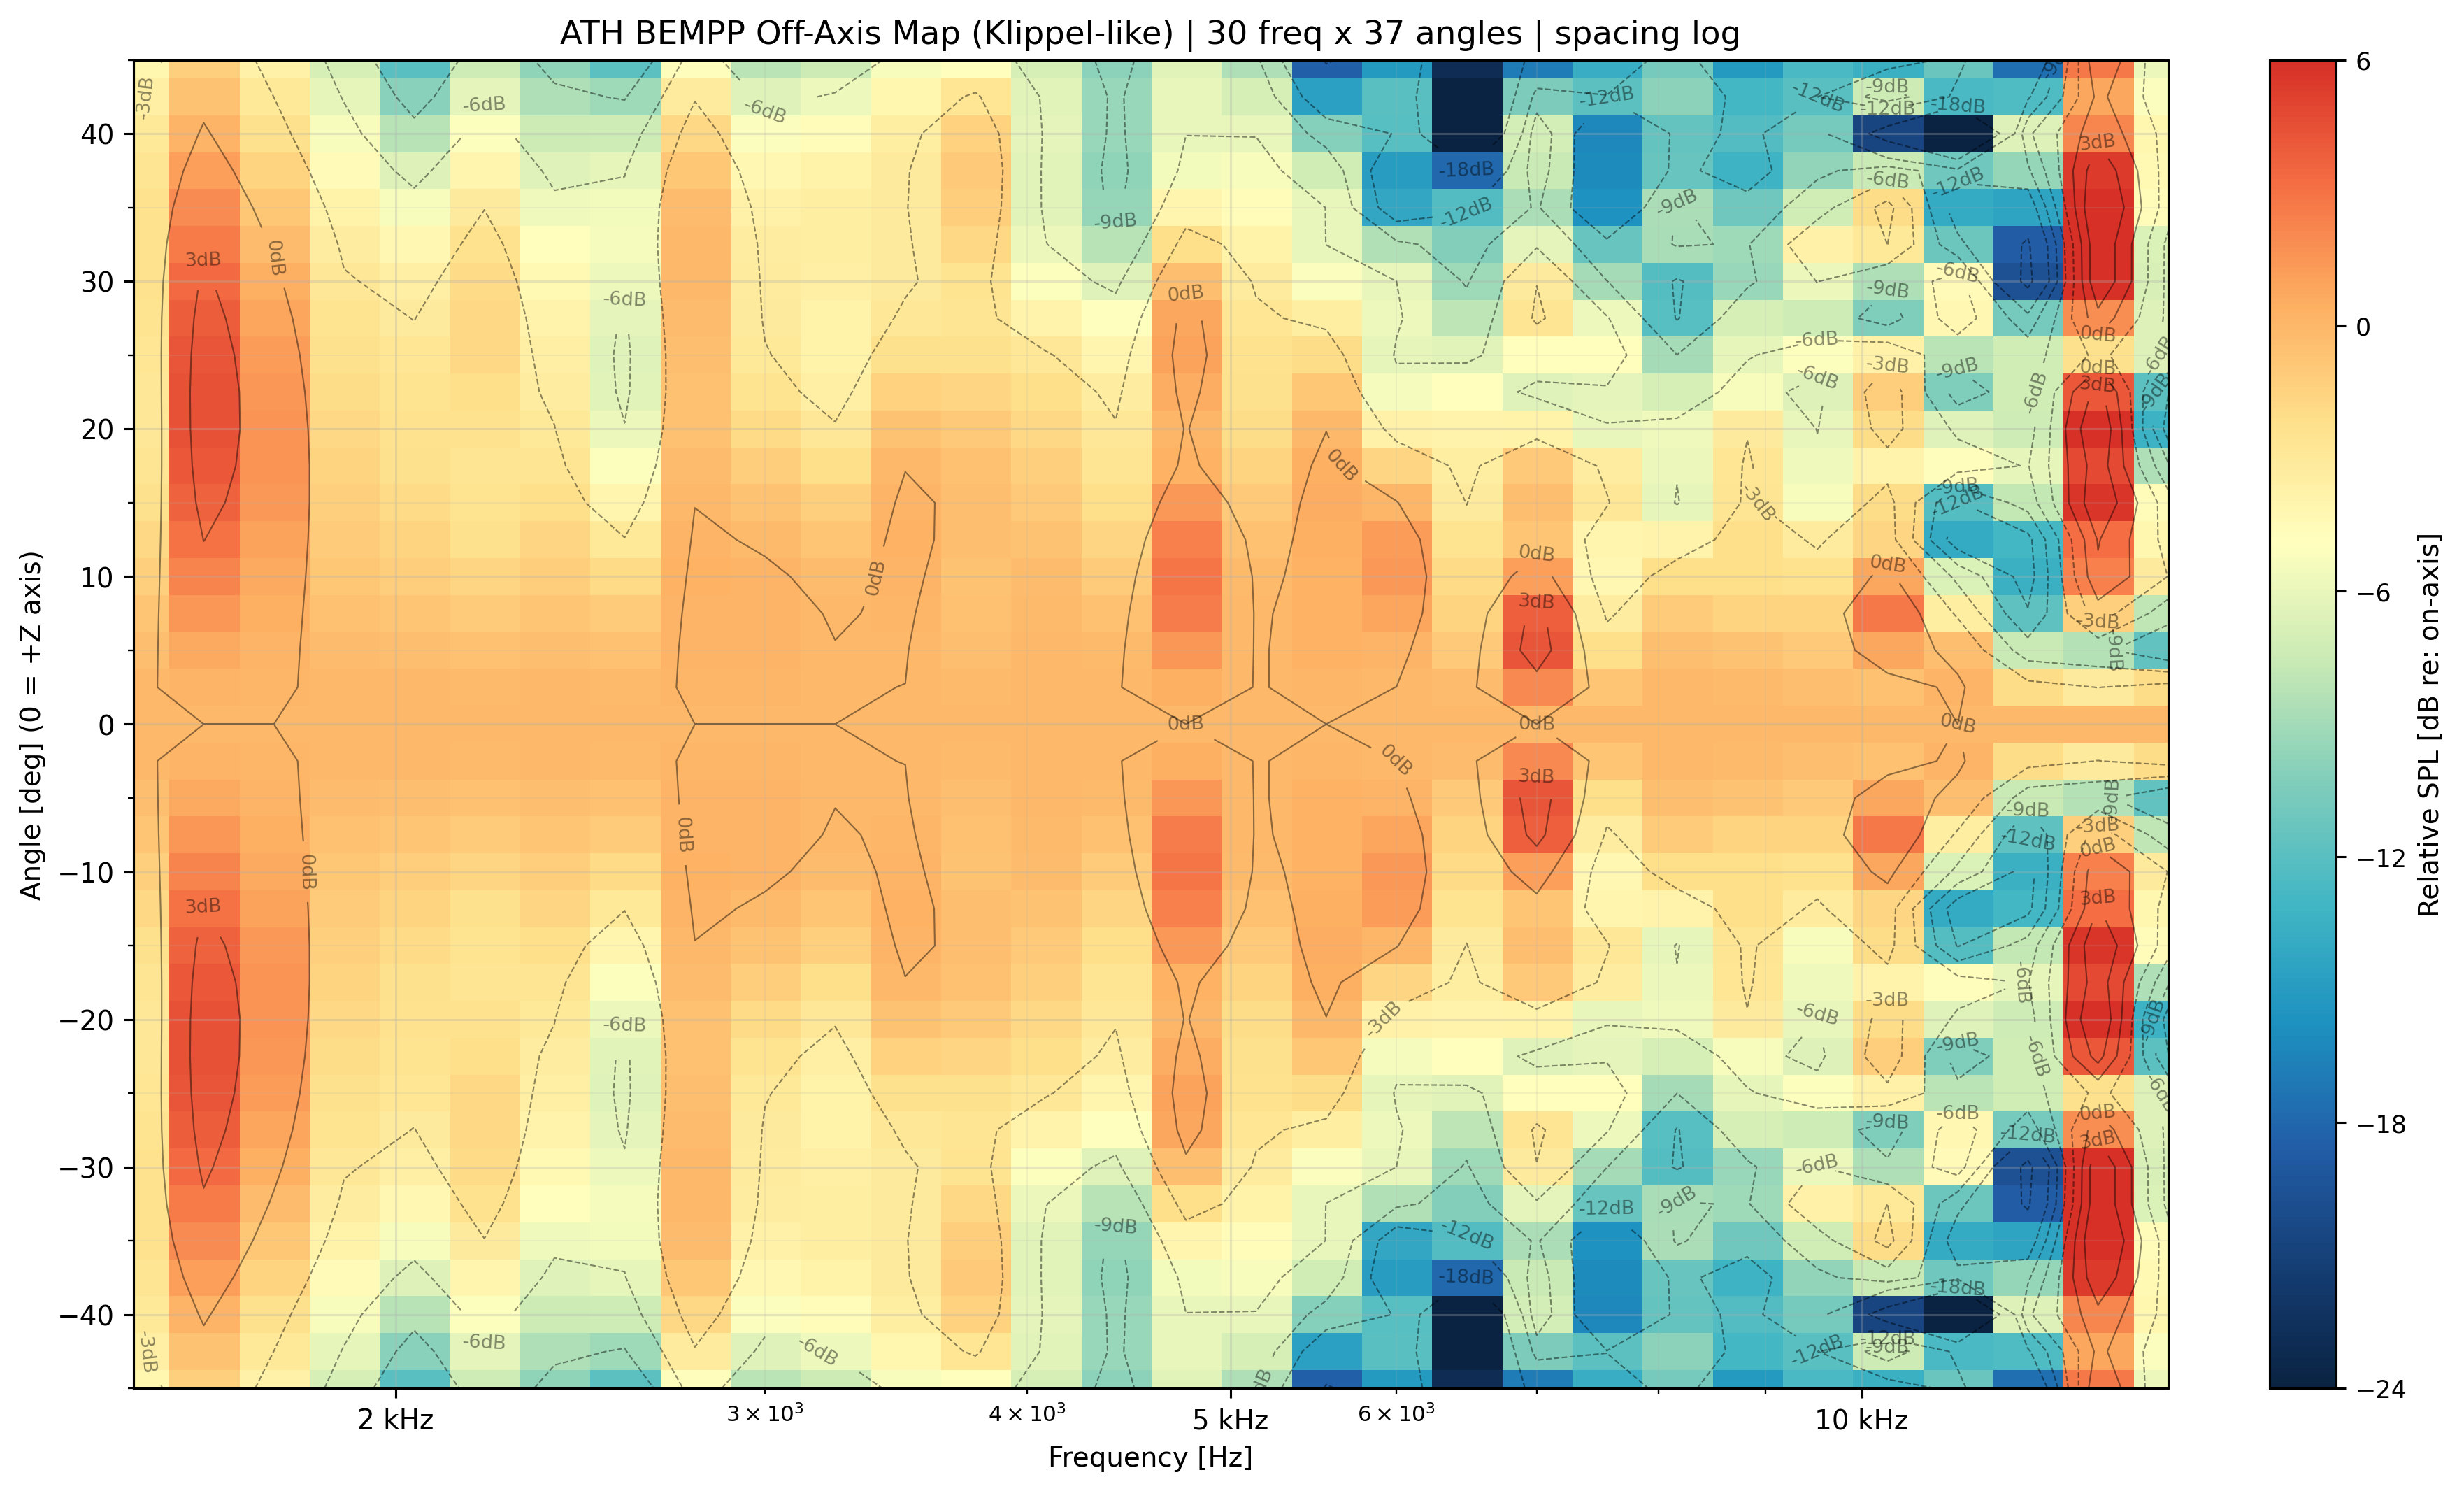

The data file committed next to this chart (first rows):
freq_hz, angle_deg, spl_db
1500, -45, 86.46
1500, -42.5, 87.13
1500, -40, 87.66
1500, -37.5, 88.02
1500, -35, 88.23
1500, -32.5, 88.3
1500, -30, 88.24
1500, -27.5, 88.1
1500, -25, 87.93
1500, -22.5, 87.8
1500, -20, 87.79
1500, -17.5, 87.96
1500, -15, 88.31
1500, -12.5, 88.8
1500, -10, 89.34
1500, -7.5, 89.85
1500, -5, 90.27
1500, -2.5, 90.53
1500, 0, 90.62
1500, 2.5, 90.53
1500, 5, 90.27
1500, 7.5, 89.85
1500, 10, 89.34
1500, 12.5, 88.8
1500, 15, 88.31
1500, 17.5, 87.96
1500, 20, 87.79
1500, 22.5, 87.8
1500, 25, 87.93
1500, 27.5, 88.1
1500, 30, 88.24
1500, 32.5, 88.3
1500, 35, 88.23
1500, 37.5, 88.02
1500, 40, 87.66
1500, 42.5, 87.13
1500, 45, 86.46
1620, -45, 83.7
1620, -42.5, 84.4
1620, -40, 85.21
1620, -37.5, 86.06
1620, -35, 86.9
1620, -32.5, 87.68
1620, -30, 88.36
1620, -27.5, 88.89
1620, -25, 89.25
1620, -22.5, 89.42
1620, -20, 89.38
1620, -17.5, 89.12
1620, -15, 88.66
1620, -12.5, 88
1620, -10, 87.22
1620, -7.5, 86.4
1620, -5, 85.67
1620, -2.5, 85.15
1620, 0, 84.97
1620, 2.5, 85.15
1620, 5, 85.67
1620, 7.5, 86.4
1620, 10, 87.22
... 1,050 more rows
